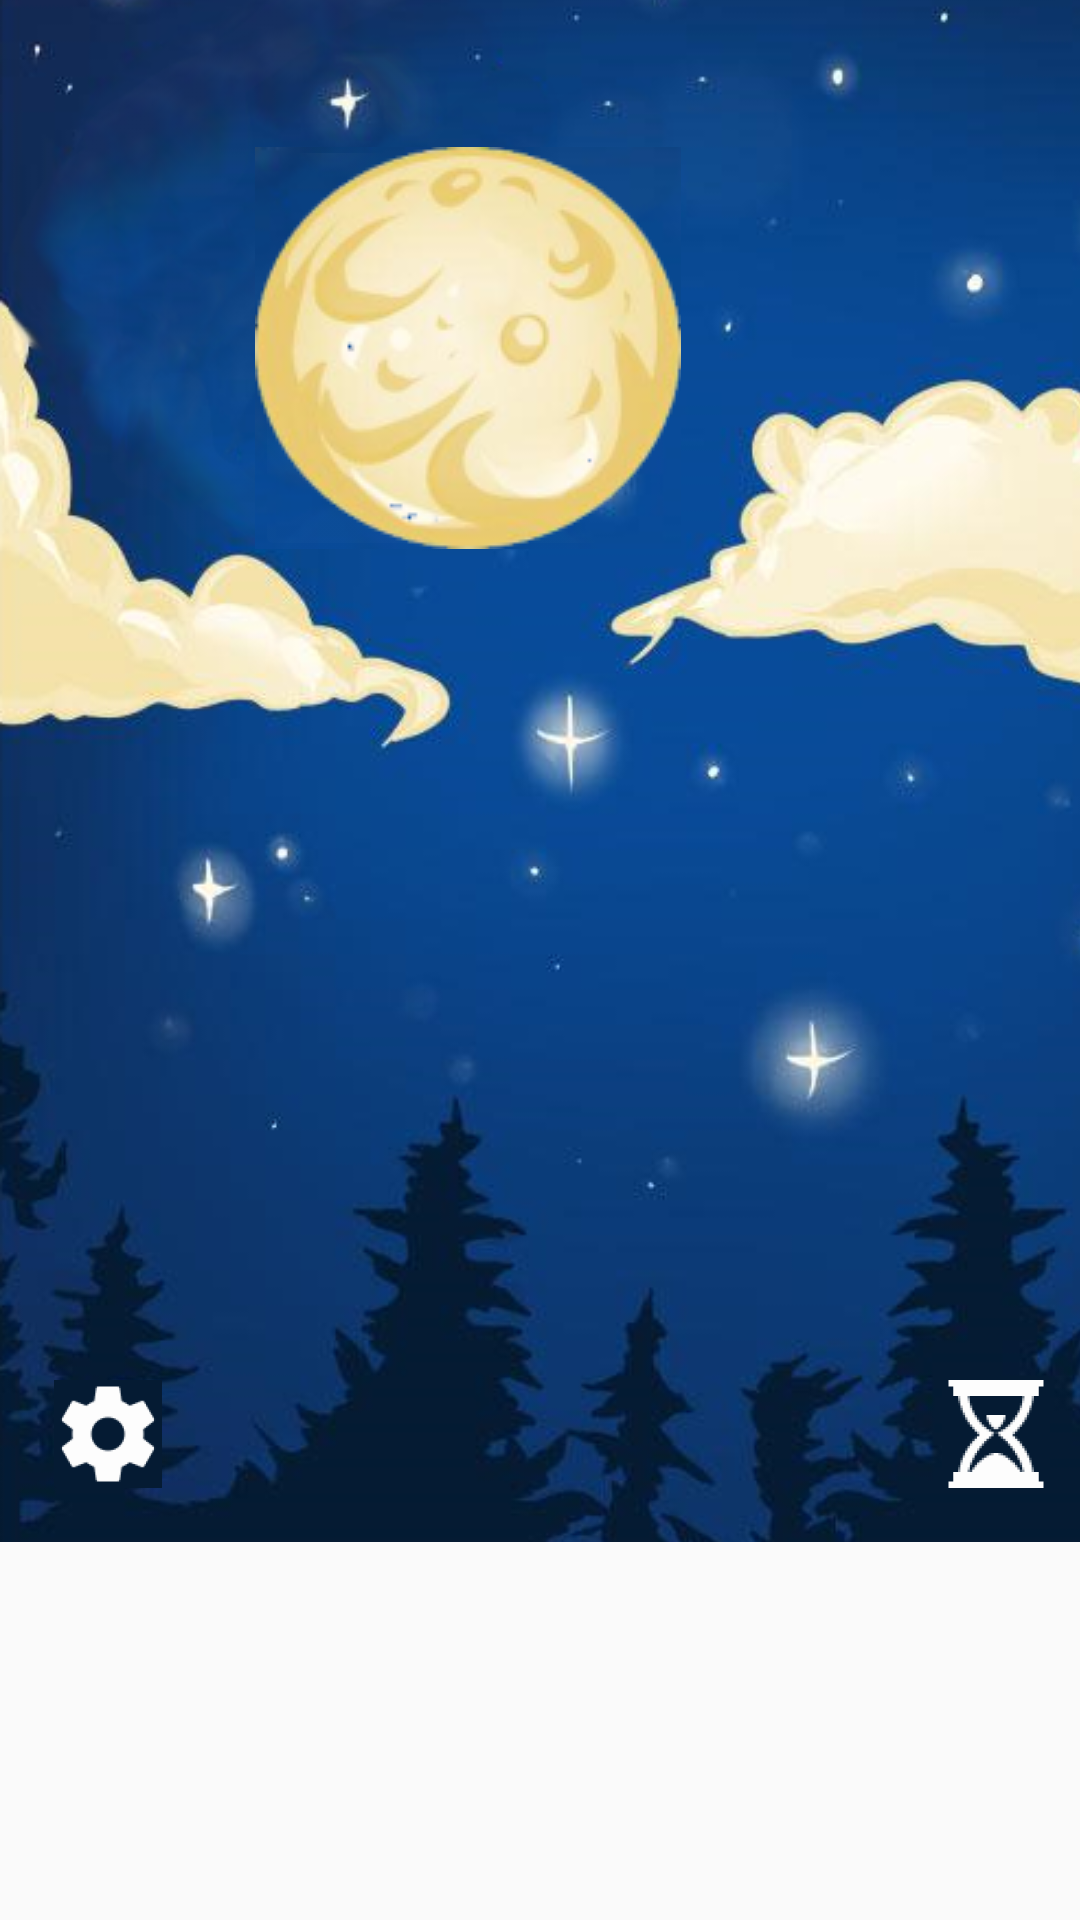

This screen was rendered from an Android layout file. Write that file and the resources it references.
<!-- AndroidManifest.xml: application theme AppTheme -->
<!-- res/layout/activity_main.xml -->
<?xml version="1.0" encoding="utf-8"?>
<android.support.constraint.ConstraintLayout xmlns:android="http://schemas.android.com/apk/res/android"
    xmlns:app="http://schemas.android.com/apk/res-auto"
    xmlns:tools="http://schemas.android.com/tools"
    android:layout_width="match_parent"
    android:layout_height="match_parent"
    tools:context="com.example.dipper.MainActivity"
    tools:layout_editor_absoluteY="81dp"
    tools:layout_editor_absoluteX="0dp">

    <FrameLayout
        android:layout_width="386dp"
        android:layout_height="514dp"
        app:layout_constraintTop_toTopOf="parent"
        android:layout_marginTop="0dp"
        android:layout_marginLeft="0dp"
        app:layout_constraintLeft_toLeftOf="parent">

        <ImageView
            android:id="@+id/imageView2"
            android:layout_width="match_parent"
            android:layout_height="match_parent"
            android:scaleType="centerCrop"
            android:src="@drawable/backgroundimage_small" />

        <RelativeLayout
            android:layout_width="match_parent"
            android:layout_height="match_parent">
            <ImageButton
                android:id="@+id/checkinButton"
                android:layout_width="142dp"
                android:layout_height="142dp"
                android:layout_marginLeft="85dp"
                android:layout_marginStart="85dp"
                android:layout_marginTop="45dp"
                android:onClick="checkIn"
                app:srcCompat="@drawable/moon_small" />

            <ImageButton
                android:id="@+id/historyButton"
                android:layout_width="36dp"
                android:layout_height="36dp"
                android:layout_marginRight="36dp"
                android:background="#80000000"
                android:onClick="viewHistory"
                app:srcCompat="@mipmap/ic_history"
                android:layout_marginEnd="36dp"
                android:layout_alignTop="@+id/settingButton"
                android:layout_alignParentRight="true"
                android:layout_alignParentEnd="true" />

            <ImageButton
                android:id="@+id/settingButton"
                android:layout_width="36dp"
                android:layout_height="36dp"
                android:layout_alignParentBottom="true"
                android:layout_alignParentLeft="true"
                android:layout_alignParentStart="true"
                android:layout_marginBottom="18dp"
                android:layout_marginLeft="18dp"
                android:background="#80000000"
                android:onClick="viewSettings"
                app:srcCompat="@mipmap/ic_settings" />
        </RelativeLayout>

    </FrameLayout>
</android.support.constraint.ConstraintLayout>
<!-- resources referenced by this layout -->
<resources>
  <!-- drawable backgroundimage_small: png bitmap (drawable, 387985 bytes) -->
  <!-- drawable moon_small: png bitmap (drawable, 40269 bytes) -->
  <!-- mipmap ic_history: png bitmap (mipmap-hdpi, 2359 bytes) -->
  <!-- mipmap ic_settings: png bitmap (mipmap-hdpi, 1975 bytes) -->
  <style name="AppTheme" parent="Theme.AppCompat.Light.DarkActionBar">
          
          <item name="colorPrimary">@color/colorPrimary</item>
          <item name="colorPrimaryDark">@color/colorPrimaryDark</item>
          <item name="colorAccent">@color/colorAccent</item>
      </style>
  <color name="colorPrimary">#0795ba</color>
  <color name="colorPrimaryDark">#303F9F</color>
  <color name="colorAccent">#FF4081</color>
</resources>
